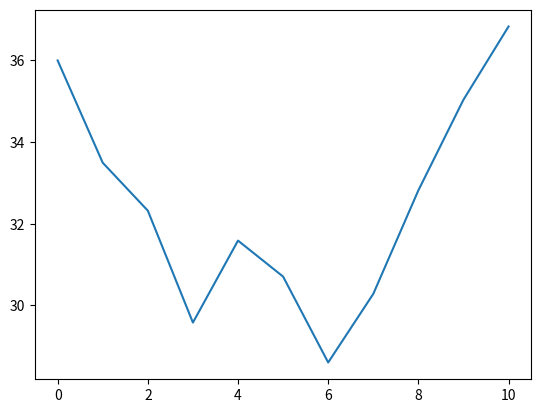

This chart was generated by the following Python code:
"""
Monte Carlo Simulation
[redacted]

Variables: 
M: intervals 
I: paths 

S0: value of the option by  time
sigma: constant of instantaneous volatility
T: time horizon of the simulation - maturity date
dt: T/M
r: riskless, short-term rate
z = rn = brownian motion

Run with (GNU-Linux and MacOS): 
python3 monte_carlo.py

More references: 
Black-Scholes-Merton SDE (geometric Brownian Motion) 
dSt = r*St*dt + sigma*St*dZt 

(The equation presented here is the Black-Scholes-Merton differential equation)
St = St - dt exp((r - sigma**2/2) dt + dt*sqrt(dt*Z))

***More information here***
Book: https://learning.oreilly.com/library/view/python-for-finance/9781491945360/
Black Sholes Merton: https://maths.ucd.ie/courses/mst3024/section4-3.pdf
Euler Methods (MIT): https://web.mit.edu/10.001/Web/Course_Notes/Differential_Equations_Notes/node3.html
"""

import numpy as np 
import math
import matplotlib.pyplot as plt

class MonteCarlo: 
    def __init__(self, M, I): 
        self.M = M
        self.I = I
    def get_s(self): 
        T = 1.0
        S0 = 36 
        r = 0.06
        sigma = 0.2
        dt = T / self.M
        S = np.zeros((self.M + 1, self.I))

        S[0] = S0 
        rn = np.random.standard_normal(S.shape)
    
        #Euler scheme 
        for t in range(1, self.M + 1):
            S[t] = S[t-1] * np.exp((r - sigma ** 2 / 2) * dt + sigma * math.sqrt(dt) * rn[t])
        return S  
    
    def plotter(self):
        end = []
        for i in MonteCarlo.get_s(self): 
           #plt.hist(MonteCarlo.get_s(self), bins = 3)
            end.append(i[-1])
        plt.plot(end)
        return plt.show()
    
"""
------------------
Tests
------------------
for i in S.get_s():
    print(i[-1])

end = []
for i in S.get_s(): 
    end.append(i[-1]) 

plt.plot(end)
plt.show()

end = []
for i in S.get_s(): 
    for j in i:
        end.append(j) 

plt.plot(end[-11:-1])
plt.show()

-----------------------
i[-1] takes the end of each list
----------------------
a = [[2,4,6], [3,5,2], [3,5,8]]
for i in a: 
    print(i[-1])
"""
#Creating an object
#M - intevals
#S - number of paths 


M = 10
I = 500
#Creates the 'S' object with interval 10 and number of paths 500
S = MonteCarlo(M, I)

#Calls the plotter method - plots the end of period values
S.plotter()
